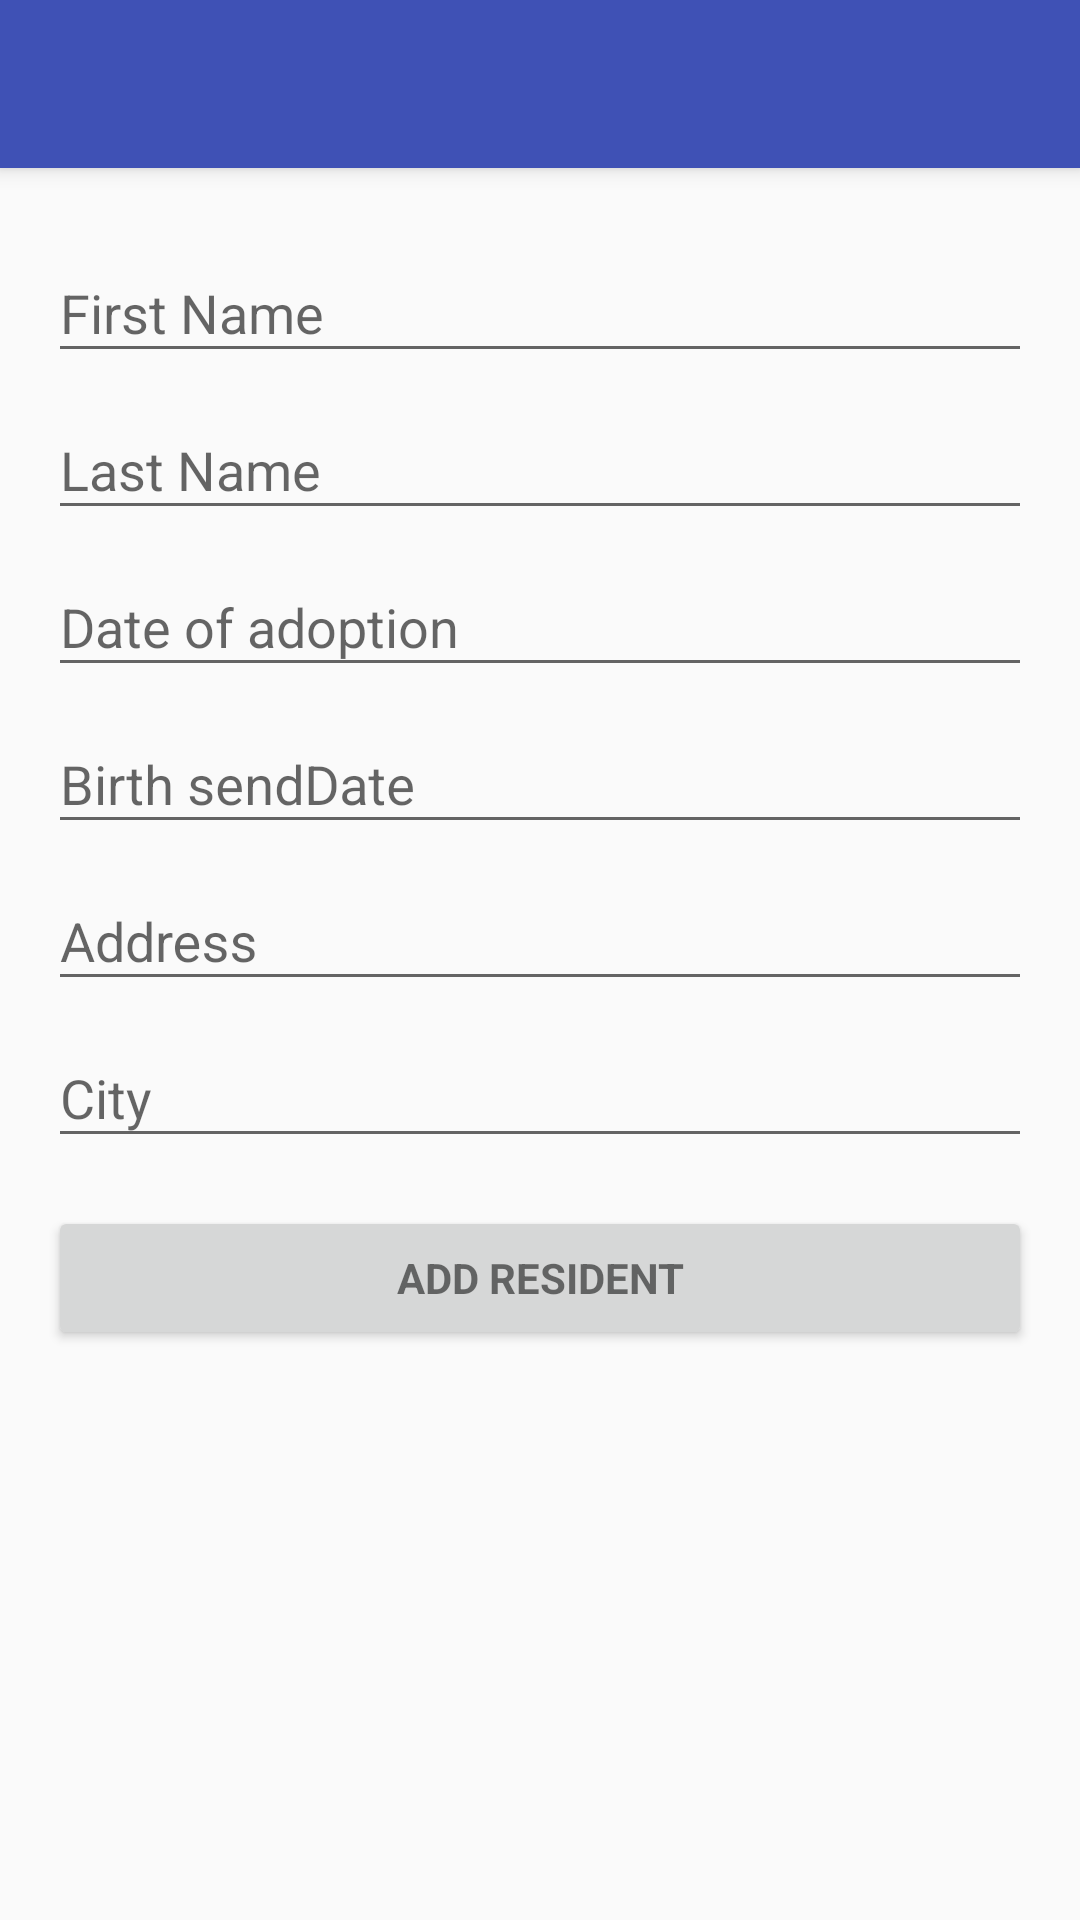

Reconstruct the res/layout file that produces this screen, plus the resources it refers to.
<!-- AndroidManifest.xml: activity theme AppTheme.NoActionBar -->
<!-- res/layout/activity_add_resident.xml -->
<?xml version="1.0" encoding="utf-8"?>
<android.support.design.widget.CoordinatorLayout
    xmlns:android="http://schemas.android.com/apk/res/android"
    xmlns:app="http://schemas.android.com/apk/res-auto"
    xmlns:tools="http://schemas.android.com/tools"
    android:layout_width="match_parent"
    android:layout_height="match_parent"
    android:fitsSystemWindows="true"
    tools:context="com.hswie.educaremobile.carer.AddResidentActivity">

    <android.support.design.widget.AppBarLayout android:layout_height="wrap_content"
        android:layout_width="match_parent" android:theme="@style/AppTheme.AppBarOverlay">

        <android.support.v7.widget.Toolbar
            android:id="@+id/toolbar"
            android:layout_width="match_parent"
            android:layout_height="?attr/actionBarSize"
            android:background="?attr/colorPrimary"
            app:popupTheme="@style/AppTheme.PopupOverlay" />

    </android.support.design.widget.AppBarLayout>

    <include layout="@layout/content_add_resident" />



</android.support.design.widget.CoordinatorLayout>
<!-- res/layout/content_add_resident.xml (included above) -->
<?xml version="1.0" encoding="utf-8"?>
<RelativeLayout xmlns:android="http://schemas.android.com/apk/res/android"
    xmlns:tools="http://schemas.android.com/tools"
    xmlns:app="http://schemas.android.com/apk/res-auto"
    android:layout_width="match_parent"
    android:layout_height="match_parent"
    android:paddingLeft="@dimen/activity_horizontal_margin"
    android:paddingRight="@dimen/activity_horizontal_margin"
    android:paddingTop="@dimen/activity_vertical_margin"
    android:paddingBottom="@dimen/activity_vertical_margin"
    app:layout_behavior="@string/appbar_scrolling_view_behavior"
    tools:showIn="@layout/activity_add_resident"
    tools:context="com.hswie.educaremobile.carer.AddResidentActivity">


    <ScrollView android:id="@+id/add_resident_form" android:layout_width="match_parent"
        android:layout_height="match_parent">

        <LinearLayout android:id="@+id/first_name_form" android:layout_width="match_parent"
            android:layout_height="wrap_content" android:orientation="vertical">

            <android.support.design.widget.TextInputLayout android:layout_width="match_parent"
                android:layout_height="wrap_content">

                <AutoCompleteTextView android:id="@+id/first_name"
                    android:layout_width="match_parent"
                    android:layout_height="wrap_content"
                    android:hint="@string/prompt_first_name"
                    android:inputType="textPersonName"
                    android:maxLines="1"
                    android:singleLine="true" />

            </android.support.design.widget.TextInputLayout>

            <android.support.design.widget.TextInputLayout
                android:layout_width="match_parent"
                android:layout_height="wrap_content">

                <EditText android:id="@+id/last_name"
                    android:layout_width="match_parent"
                    android:layout_height="wrap_content"
                    android:hint="@string/prompt_last_name"
                    android:inputType="textPersonName"
                    android:maxLines="1"
                    android:singleLine="true" />

            </android.support.design.widget.TextInputLayout>

            <android.support.design.widget.TextInputLayout
                android:layout_width="match_parent"
                android:layout_height="wrap_content">

                <EditText android:id="@+id/date_of_adoption"
                    android:layout_width="match_parent"
                    android:layout_height="wrap_content"
                    android:hint="@string/prompt_dat_of_adoption"
                    android:inputType="date"
                    android:maxLines="1"
                    android:singleLine="true" />

            </android.support.design.widget.TextInputLayout>

            <android.support.design.widget.TextInputLayout
                android:layout_width="match_parent"
                android:layout_height="wrap_content">

                <EditText android:id="@+id/birth_date"
                    android:layout_width="match_parent"
                    android:layout_height="wrap_content"
                    android:hint="@string/prompt_birth_date"
                    android:inputType="date"
                    android:maxLines="1"
                    android:singleLine="true" />

            </android.support.design.widget.TextInputLayout>

            <android.support.design.widget.TextInputLayout
                android:layout_width="match_parent"
                android:layout_height="wrap_content">

                <EditText android:id="@+id/address"
                    android:layout_width="match_parent"
                    android:layout_height="wrap_content"
                    android:hint="@string/prompt_address"
                    android:inputType="date"
                    android:maxLines="1"
                    android:singleLine="true" />

            </android.support.design.widget.TextInputLayout>

            <android.support.design.widget.TextInputLayout
                android:layout_width="match_parent"
                android:layout_height="wrap_content">

                <EditText android:id="@+id/city"
                    android:layout_width="match_parent"
                    android:layout_height="wrap_content"
                    android:hint="@string/prompt_city"
                    android:inputType="date"
                    android:maxLines="1"
                    android:singleLine="true" />

            </android.support.design.widget.TextInputLayout>





            <Button android:id="@+id/add_resident"
                style="?android:textAppearanceSmall"
                android:layout_width="match_parent"
                android:layout_height="wrap_content"
                android:layout_marginTop="16dp"
                android:text="@string/action_add_resident"
                android:textStyle="bold" />

        </LinearLayout>
    </ScrollView>
</RelativeLayout>
<!-- resources referenced by this layout -->
<resources>
  <dimen name="activity_horizontal_margin">16dp</dimen>
  <dimen name="activity_vertical_margin">16dp</dimen>
  <string name="action_add_resident">Add resident</string>
  <string name="prompt_address">Address</string>
  <string name="prompt_birth_date">Birth sendDate</string>
  <string name="prompt_city">City</string>
  <string name="prompt_dat_of_adoption">Date of adoption</string>
  <string name="prompt_first_name">First Name</string>
  <string name="prompt_last_name">Last Name</string>
  <style name="AppTheme.AppBarOverlay" parent="ThemeOverlay.AppCompat.Dark.ActionBar" />
  <style name="AppTheme.PopupOverlay" parent="ThemeOverlay.AppCompat.Light" />
  <style name="AppTheme.NoActionBar">
          <item name="windowActionBar">false</item>
          <item name="windowNoTitle">true</item>
      </style>
</resources>
